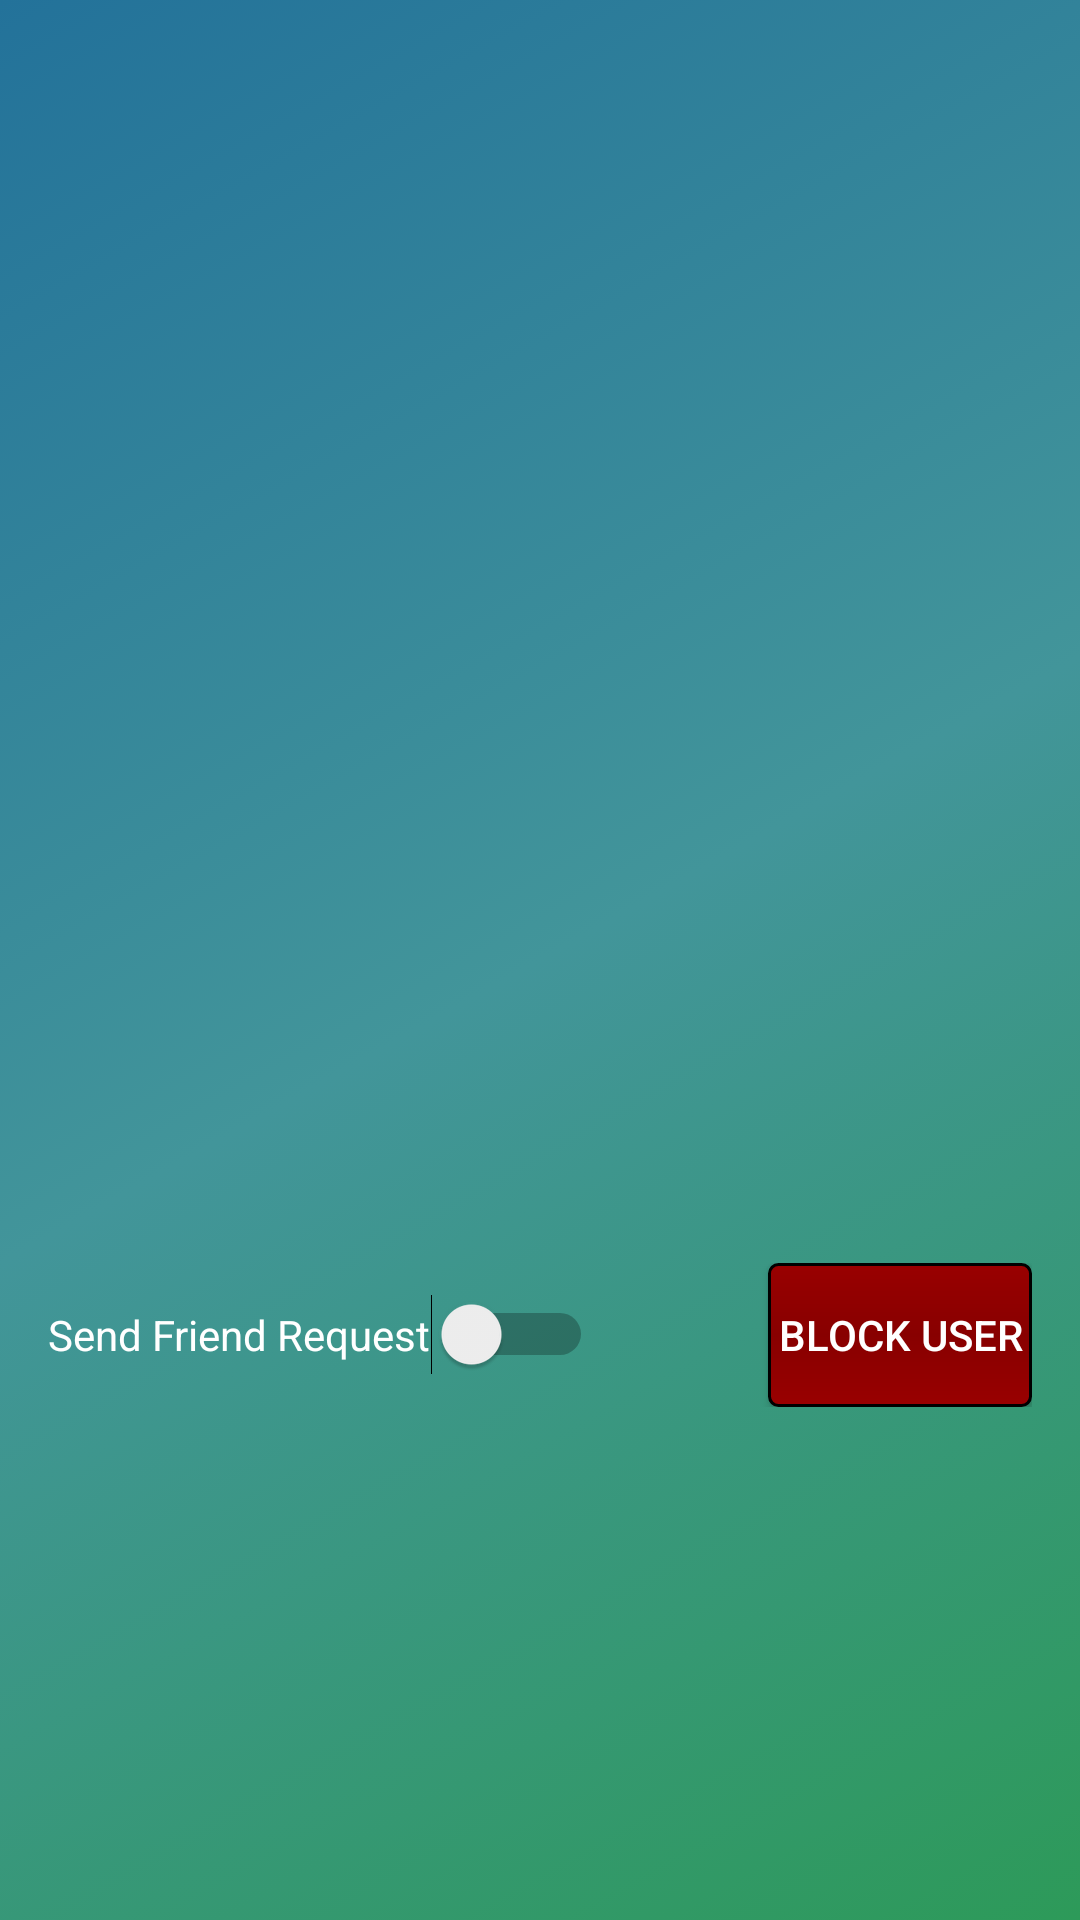

Write the Android layout XML for this screen, with the resource values it uses.
<!-- AndroidManifest.xml: application theme AppTheme -->
<!-- res/layout/activity_view_profile.xml -->
<RelativeLayout xmlns:android="http://schemas.android.com/apk/res/android"
    xmlns:app="http://schemas.android.com/apk/res-auto"
    xmlns:tools="http://schemas.android.com/tools" android:layout_width="match_parent"
    android:layout_height="match_parent" android:paddingLeft="@dimen/activity_horizontal_margin"
    android:paddingRight="@dimen/activity_horizontal_margin"
    android:paddingTop="@dimen/activity_vertical_margin"
    android:paddingBottom="@dimen/activity_vertical_margin" tools:context=".MainActivity">
    <ScrollView
        android:layout_width="match_parent"
        android:layout_height="wrap_content">
        <LinearLayout
            android:layout_width="match_parent"
            android:layout_height="match_parent"
            android:layout_alignParentTop="true"
            android:layout_alignParentLeft="true"
            android:layout_alignParentStart="true"
            android:orientation="vertical">

            <TextView
                android:id="@+id/name_age"
                android:layout_width="match_parent"
                android:layout_height="28dp"
                android:gravity="center"
                android:textSize="24dp"/>

            <ImageView
                android:id="@+id/viewProfilePic"
                android:layout_width="350dp"
                android:layout_height="350dp"
                android:paddingTop="12dp"
                android:gravity="center"
                android:layout_alignParentTop="true"
                android:layout_centerHorizontal="true"/>

            <TextView
                android:id="@+id/viewProfileBio"
                android:layout_width="match_parent"
                android:layout_height="wrap_content"
                android:minHeight="20dp"
                android:paddingTop="8dp"/>
         <LinearLayout
             android:id="@+id/requests"
             android:layout_width="match_parent"
             android:layout_height="wrap_content"
             android:orientation="horizontal">

             <Switch
                 android:id="@+id/requestFriend"
                 android:layout_width="wrap_content"
                 android:layout_height="wrap_content"
                 android:text="Send Friend Request"
                 android:textColor="@color/white"/>
             <View
                 android:layout_width="0dp"
                 android:layout_weight="1"
                 android:layout_height="wrap_content"
                 />
             <Button
                 android:id="@+id/blockUser"
                 android:layout_width="wrap_content"
                 android:layout_height="wrap_content"
                 android:text="Block User"
                 android:background="@drawable/stop_button"/>


         </LinearLayout>

        </LinearLayout>
    </ScrollView>

    </RelativeLayout>
<!-- resources referenced by this layout -->
<resources>
  <color name="white">#ffffff</color>
  <dimen name="activity_horizontal_margin">16dp</dimen>
  <dimen name="activity_vertical_margin">16dp</dimen>
  <!-- drawable stop_button (drawable) -->
  <?xml version="1.0" encoding="utf-8"?>
  <shape xmlns:android="http://schemas.android.com/apk/res/android"
      android:shape="rectangle">
      <gradient
          android:startColor="#990000"
          android:centerColor="#880000"
          android:endColor="#990000"
          android:angle="90"/>
      <corners android:radius="3dp" />
      <stroke android:width="3px" android:color="#000000" />
  </shape>
  <style name="AppTheme" parent="Base.Theme.AppCompat.Light.DarkActionBar">
          
          <item name="android:windowBackground">@drawable/green_gradient </item>
          <item name="android:textColor">#ffffff </item>
      </style>
  <!-- drawable green_gradient (drawable) -->
  <?xml version="1.0" encoding="utf-8"?>
  <selector xmlns:android="http://schemas.android.com/apk/res/android">
      <item>
          <shape>
              <gradient
                  android:startColor="#ff2d9a59"
                  android:centerColor="#ff42959a"
                  android:endColor="#ff23729a"
                  android:angle="135"/>
          </shape>
      </item>
  
  </selector>
</resources>
